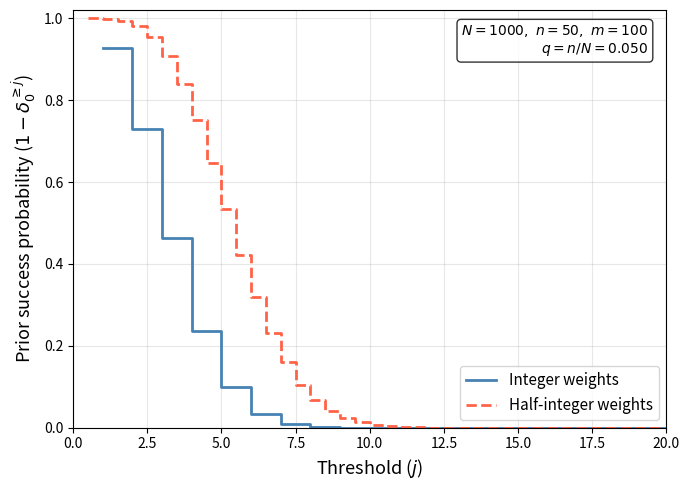

Python code for this plot:
"""
Plot prior success probability 1 - delta_0^{>=j} vs threshold j,
comparing integer weights (exact match only) vs half-integer weights
(partial credit for temporally proximate frames).
Based on Lemma 2 (integer) and Lemma 3 (half-integer) of
"Learnable Obfuscation for Temporally Related Video Data".
"""

import numpy as np
import matplotlib.pyplot as plt


# ----------------------------
# Integer-weight prior (vectorized)
# ----------------------------

def integer_prior_all_j(N: int, n: int) -> np.ndarray:
    """
    Returns array of 1 - delta_0^{>=j} for j = 1, ..., n
    under integer weights (exact membership only).

    P(overlap >= j) where overlap ~ Hypergeometric(N, n, n).
    We compute the full PMF and take the survival function.

    Returns: shape (n,) array indexed by j-1
    """
    from scipy.stats import hypergeom
    rv = hypergeom(M=N, n=n, N=n)
    pmf = rv.pmf(np.arange(0, n + 1))
    sf = np.flip(np.cumsum(np.flip(pmf)))
    return sf[1:]


# ----------------------------
# Half-integer prior (vectorized, Lemma 3)
# ----------------------------

def half_integer_prior_all_j(
    N: int,
    n: int,
    m: int,
) -> np.ndarray:
    """
    Returns array of 1 - delta_0^{>=j} for j = 0.5, 1.0, 1.5, ..., n
    under half-integer weights (Lemma 3).

    U partitioned into:
      A: n elements with weight 1   (exact members)
      B: m elements with weight 1/2 (proximate frames)
      C: N-n-m elements with weight 0

    Weighted overlap W = a + b/2 where (a, b) ~ MultivariateHypergeometric.

    Returns: shape (2n,) array for j = 0.5, 1.0, ..., n  (step 0.5)
    """
    from scipy.special import gammaln

    N_C = N - n - m
    log_denom = gammaln(N + 1) - gammaln(n + 1) - gammaln(N - n + 1)

    a_vals = np.arange(0, n + 1)
    b_vals = np.arange(0, m + 1)
    A, B = np.meshgrid(a_vals, b_vals, indexing="ij")
    C_mat = n - A - B

    valid = (C_mat >= 0) & (C_mat <= N_C) & (B <= m)

    log_p = np.full(A.shape, -np.inf)
    Av, Bv, Cv = A[valid], B[valid], C_mat[valid]

    log_p[valid] = (
        gammaln(n + 1) - gammaln(Av + 1) - gammaln(n - Av + 1)
        + gammaln(m + 1) - gammaln(Bv + 1) - gammaln(m - Bv + 1)
        + gammaln(N_C + 1) - gammaln(Cv + 1) - gammaln(N_C - Cv + 1)
        - log_denom
    )

    W = A + 0.5 * B

    thresholds = np.arange(1, 2 * n + 1) * 0.5

    probs = np.zeros(len(thresholds))
    p_mat = np.where(valid, np.exp(np.clip(log_p, -700, 0)), 0.0)

    for idx, thresh in enumerate(thresholds):
        mask = W >= thresh - 1e-9
        probs[idx] = p_mat[mask].sum()

    return probs


# ----------------------------
# Plot: Prior success probability vs threshold j (linear scale)
# ----------------------------

def plot_prior_success(
    N: int = 1000,
    n: int = 50,
    m: int = 100,
    save_path: str = "fig_prior_success.png",
):
    """
    Plot 1 - delta_0^{>=j} vs j, integer vs half-integer weights,
    linear scale, zoomed to low-j region.
    """
    print(f"  Computing integer-weight priors (N={N}, n={n})...")
    prior_int = integer_prior_all_j(N, n)
    j_int = np.arange(1, n + 1, dtype=float)

    print(f"  Computing half-integer-weight priors (m={m})...")
    prior_half = half_integer_prior_all_j(N, n, m)
    j_half = np.arange(1, 2 * n + 1) * 0.5

    fig, ax = plt.subplots(figsize=(7, 5))

    zoom = 20
    ax.step(j_int[j_int <= zoom],
            prior_int[j_int <= zoom],
            where="post", color="steelblue", linewidth=2.0,
            label="Integer weights")
    ax.step(j_half[j_half <= zoom],
            prior_half[j_half <= zoom],
            where="post", color="tomato", linewidth=2.0, linestyle="--",
            label="Half-integer weights")
    ax.set_xlabel("Threshold ($j$)", fontsize=13)
    ax.set_ylabel(r"Prior success probability ($1 - \delta_0^{\geq j}$)",
                  fontsize=13)
    # ax.set_title("Prior Success Probability vs Threshold", fontsize=13)
    ax.legend(fontsize=11)
    ax.set_xlim(0, zoom)
    ax.set_ylim(0, 1.02)
    ax.grid(True, alpha=0.3)
    ax.annotate(
        f"$N={N},\\ n={n},\\ m={m}$\n$q = n/N = {n/N:.3f}$",
        xy=(0.97, 0.97), xycoords="axes fraction",
        ha="right", va="top", fontsize=10,
        bbox=dict(boxstyle="round,pad=0.3", fc="white", alpha=0.8),
    )

    # plt.suptitle(
    #     "Lemma 3: Half-Integer Weights Increase Adversary Prior Success\n"
    #     r"(larger $1-\delta_0^{\geq j}$ $\Rightarrow$ harder to protect privacy)",
    #     fontsize=13, fontweight="bold", y=1.02,
    # )
    plt.tight_layout()
    plt.savefig(save_path, dpi=150, bbox_inches="tight")
    plt.close()
    print(f"  Saved: {save_path}")


if __name__ == "__main__":
    print("Generating plot: prior success probability...")
    plot_prior_success(
        N=1000,
        n=50,
        m=100,
        save_path="fig_prior_success.png",
    )
    print("\nDone.")
